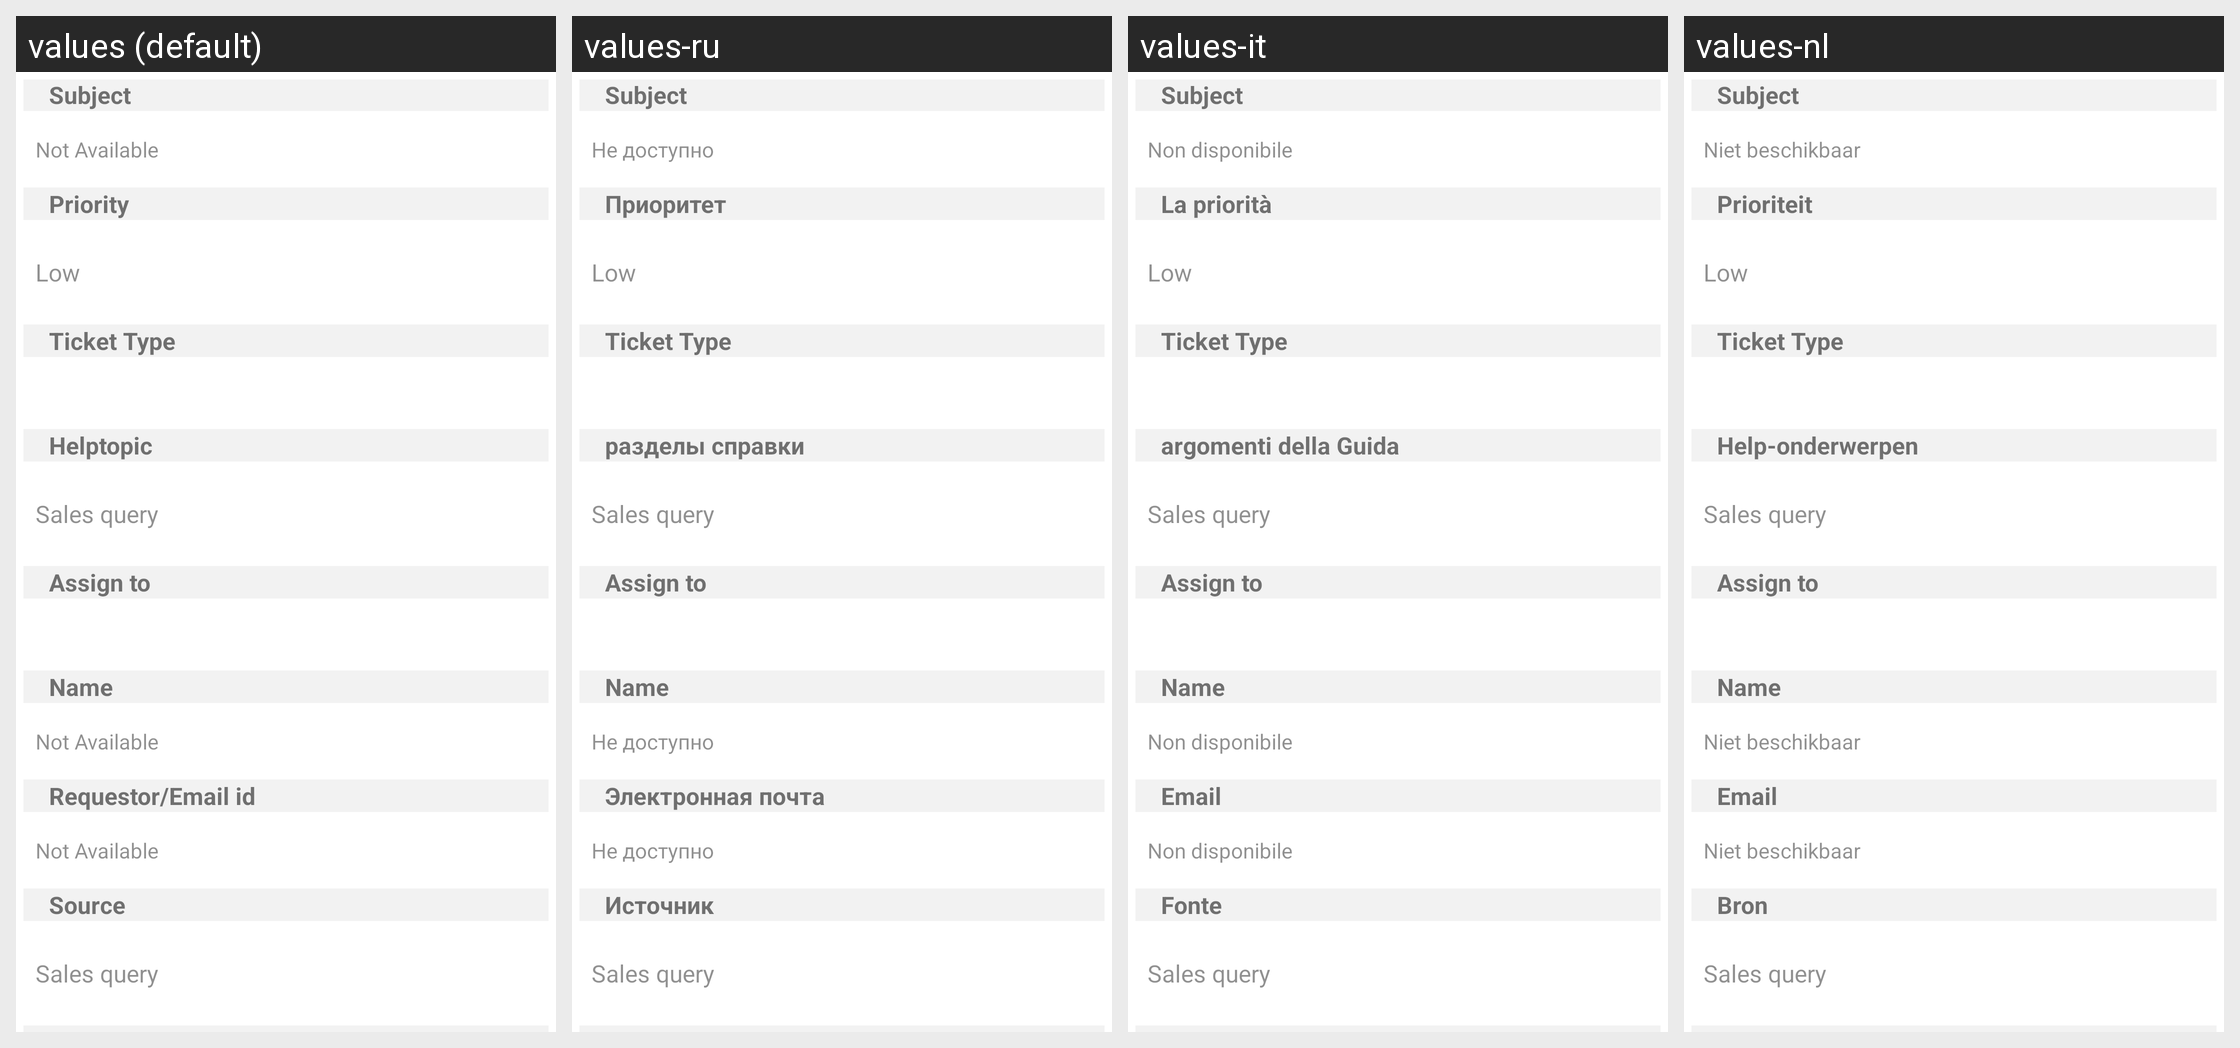

The same Android screen rendered under several of its app's locales, left to right. List the strings drawn on it with the default value and each locale's translation.
Android screen res/layout/fragment_detail.xml rendered under 4 locales, left to right: values (default), values-ru, values-it, values-nl. Device: Nexus 5 (rendered at 1080×1920; each locale shown at half size, 540×960, under a caption strip naming it); theme MyMaterialTheme.
Other locales in the repository, not shown: values-de, values-es, values-fr, values-pt.
Strings drawn on this screen, with the default value and each locale's value (text and hints the layout hard-codes, and strings that could not be matched under every locale, appear in the picture but are not listed):

Subject
  values: Subject
  values-ru: Subject  [not translated; the default value is used]
  values-it: Subject  [not translated; the default value is used]
  values-nl: Subject  [not translated; the default value is used]

not_available
  values: Not Available
  values-ru: Не доступно
  values-it: Non disponibile
  values-nl: Niet beschikbaar

priority
  values: Priority
  values-ru: Приоритет
  values-it: La priorità
  values-nl: Prioriteit

ticket_type
  values: Ticket Type
  values-ru: Ticket Type  [not translated; the default value is used]
  values-it: Ticket Type  [not translated; the default value is used]
  values-nl: Ticket Type  [not translated; the default value is used]

helptopic
  values: Helptopic
  values-ru: разделы справки
  values-it: argomenti della Guida
  values-nl: Help-onderwerpen

assignedto
  values: Assign to
  values-ru: Assign to  [not translated; the default value is used]
  values-it: Assign to  [not translated; the default value is used]
  values-nl: Assign to  [not translated; the default value is used]

name
  values: Name
  values-ru: Name  [not translated; the default value is used]
  values-it: Name  [not translated; the default value is used]
  values-nl: Name  [not translated; the default value is used]

email
  values: Requestor/Email id
  values-ru: Электронная почта
  values-it: Email
  values-nl: Email

source
  values: Source
  values-ru: Источник
  values-it: Fonte
  values-nl: Bron
